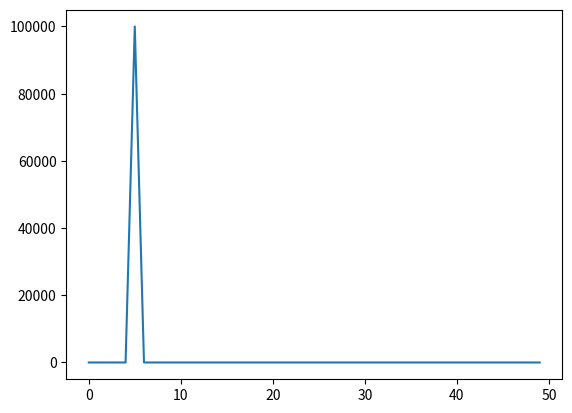

Write Python code to recreate this figure.
import numpy
import matplotlib.pyplot
from scipy import stats

simulations = 100000
y_limit = 50
cleaver = 5

class UniformRNG:
  seed = 0

  def unif(self):
    self.seed = 214013 * self.seed + 2531011
    self.seed = (self.seed >> 16) & 0x7FFF
    return self.seed

class CounterRNG:
  seed = 0

  def unif(self):
    self.seed += 1
    return self.seed

rng = CounterRNG()

x = numpy.arange(0, y_limit)

y = [0 for _ in range(y_limit)]

for i in range(simulations):
  rand_value = rng.unif()
  iterations = 1

  while rand_value % cleaver != 0:
    rand_value = rng.unif()
    iterations += 1
  
  if iterations < y_limit:
    y[iterations] += 1

print(y)

matplotlib.pyplot.plot(x, y)
matplotlib.pyplot.show(block=True)

